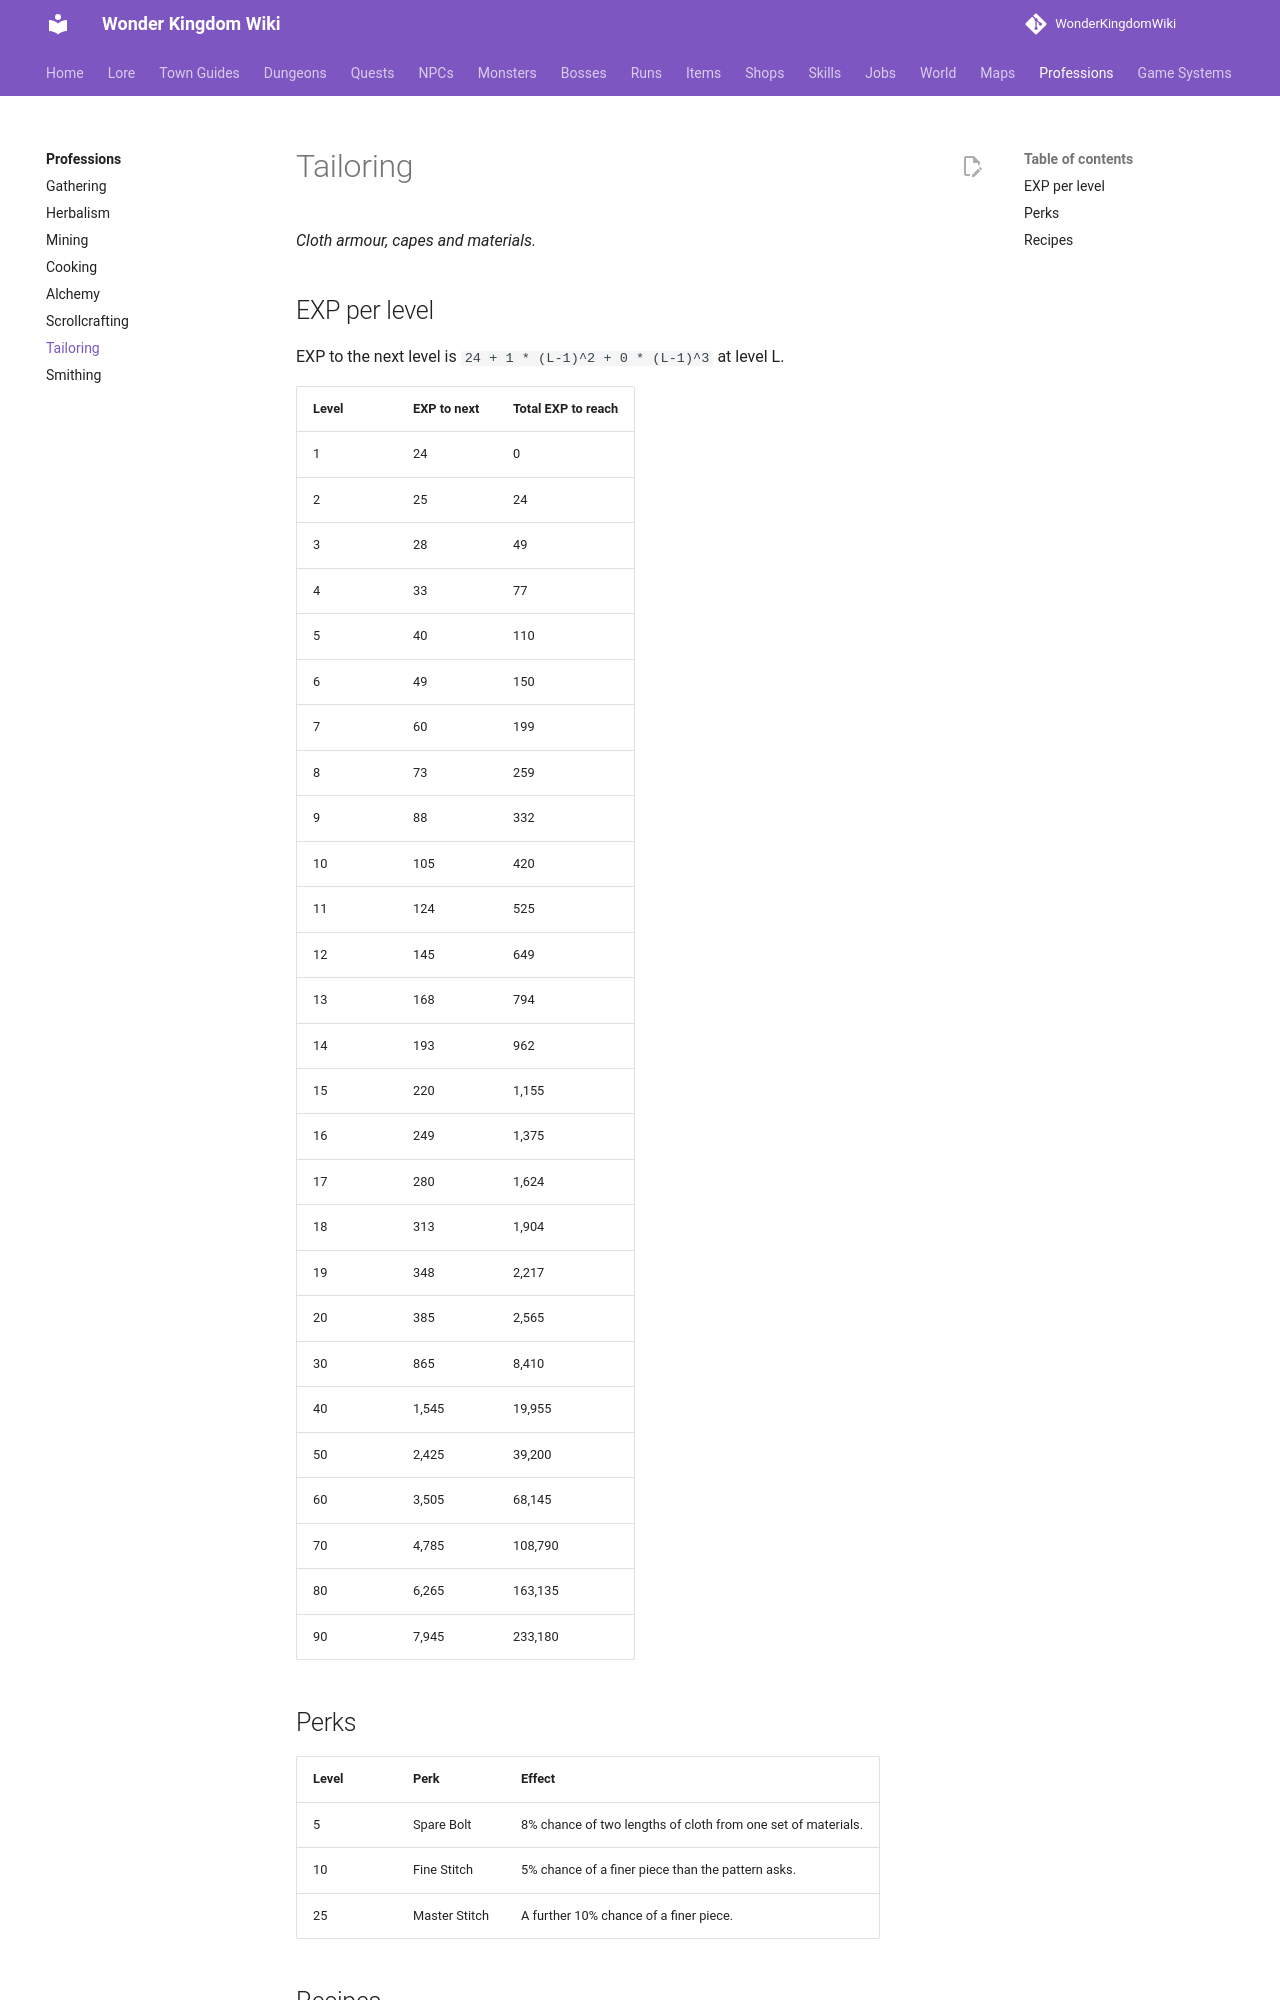

repository: alonohana627/WonderKingdomWiki · page: professions/tailoring/index.html · generator: mkdocs

<!-- Generated by tools/generate.py from GameLib. Do not edit: changes are overwritten. -->

# Tailoring

*Cloth armour, capes and materials.*

## EXP per level

EXP to the next level is `24 + 1 * (L-1)^2 + 0 * (L-1)^3` at level L.

| Level | EXP to next | Total EXP to reach |
|---|---|---|
| 1 | 24 | 0 |
| 2 | 25 | 24 |
| 3 | 28 | 49 |
| 4 | 33 | 77 |
| 5 | 40 | 110 |
| 6 | 49 | 150 |
| 7 | 60 | 199 |
| 8 | 73 | 259 |
| 9 | 88 | 332 |
| 10 | 105 | 420 |
| 11 | 124 | 525 |
| 12 | 145 | 649 |
| 13 | 168 | 794 |
| 14 | 193 | 962 |
| 15 | 220 | 1,155 |
| 16 | 249 | 1,375 |
| 17 | 280 | 1,624 |
| 18 | 313 | 1,904 |
| 19 | 348 | 2,217 |
| 20 | 385 | 2,565 |
| 30 | 865 | 8,410 |
| 40 | 1,545 | 19,955 |
| 50 | 2,425 | 39,200 |
| 60 | 3,505 | 68,145 |
| 70 | 4,785 | 108,790 |
| 80 | 6,265 | 163,135 |
| 90 | 7,945 | 233,180 |

## Perks

| Level | Perk | Effect |
|---|---|---|
| 5 | Spare Bolt | 8% chance of two lengths of cloth from one set of materials. |
| 10 | Fine Stitch | 5% chance of a finer piece than the pattern asks. |
| 25 | Master Stitch | A further 10% chance of a finer piece. |
